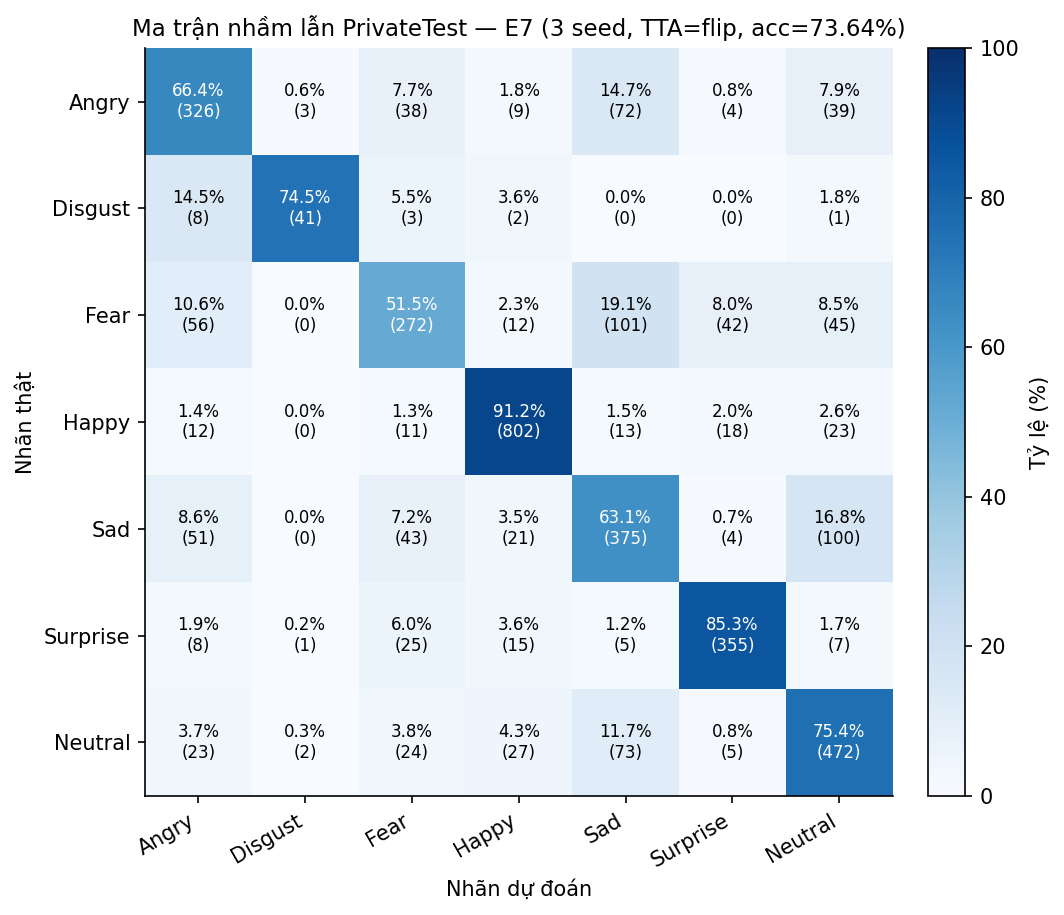

The file beside this chart, header and first rows:
true_label, pred_label, count, row_pct
Angry, Angry, 326, 66.4
Angry, Disgust, 3, 0.611
Angry, Fear, 38, 7.739
Angry, Happy, 9, 1.833
Angry, Sad, 72, 14.66
Angry, Surprise, 4, 0.8147
Angry, Neutral, 39, 7.943
Disgust, Angry, 8, 14.55
Disgust, Disgust, 41, 74.55
Disgust, Fear, 3, 5.455
Disgust, Happy, 2, 3.636
Disgust, Sad, 0, 0.0
Disgust, Surprise, 0, 0.0
Disgust, Neutral, 1, 1.818
Fear, Angry, 56, 10.61
Fear, Disgust, 0, 0.0
Fear, Fear, 272, 51.52
Fear, Happy, 12, 2.273
Fear, Sad, 101, 19.13
Fear, Surprise, 42, 7.955
Fear, Neutral, 45, 8.523
Happy, Angry, 12, 1.365
Happy, Disgust, 0, 0.0
Happy, Fear, 11, 1.251
Happy, Happy, 802, 91.24
Happy, Sad, 13, 1.479
Happy, Surprise, 18, 2.048
Happy, Neutral, 23, 2.617
Sad, Angry, 51, 8.586
Sad, Disgust, 0, 0.0
Sad, Fear, 43, 7.239
Sad, Happy, 21, 3.535
Sad, Sad, 375, 63.13
Sad, Surprise, 4, 0.6734
Sad, Neutral, 100, 16.84
Surprise, Angry, 8, 1.923
Surprise, Disgust, 1, 0.2404
Surprise, Fear, 25, 6.01
Surprise, Happy, 15, 3.606
Surprise, Sad, 5, 1.202
Surprise, Surprise, 355, 85.34
Surprise, Neutral, 7, 1.683
Neutral, Angry, 23, 3.674
Neutral, Disgust, 2, 0.3195
Neutral, Fear, 24, 3.834
Neutral, Happy, 27, 4.313
Neutral, Sad, 73, 11.66
Neutral, Surprise, 5, 0.7987
Neutral, Neutral, 472, 75.4
